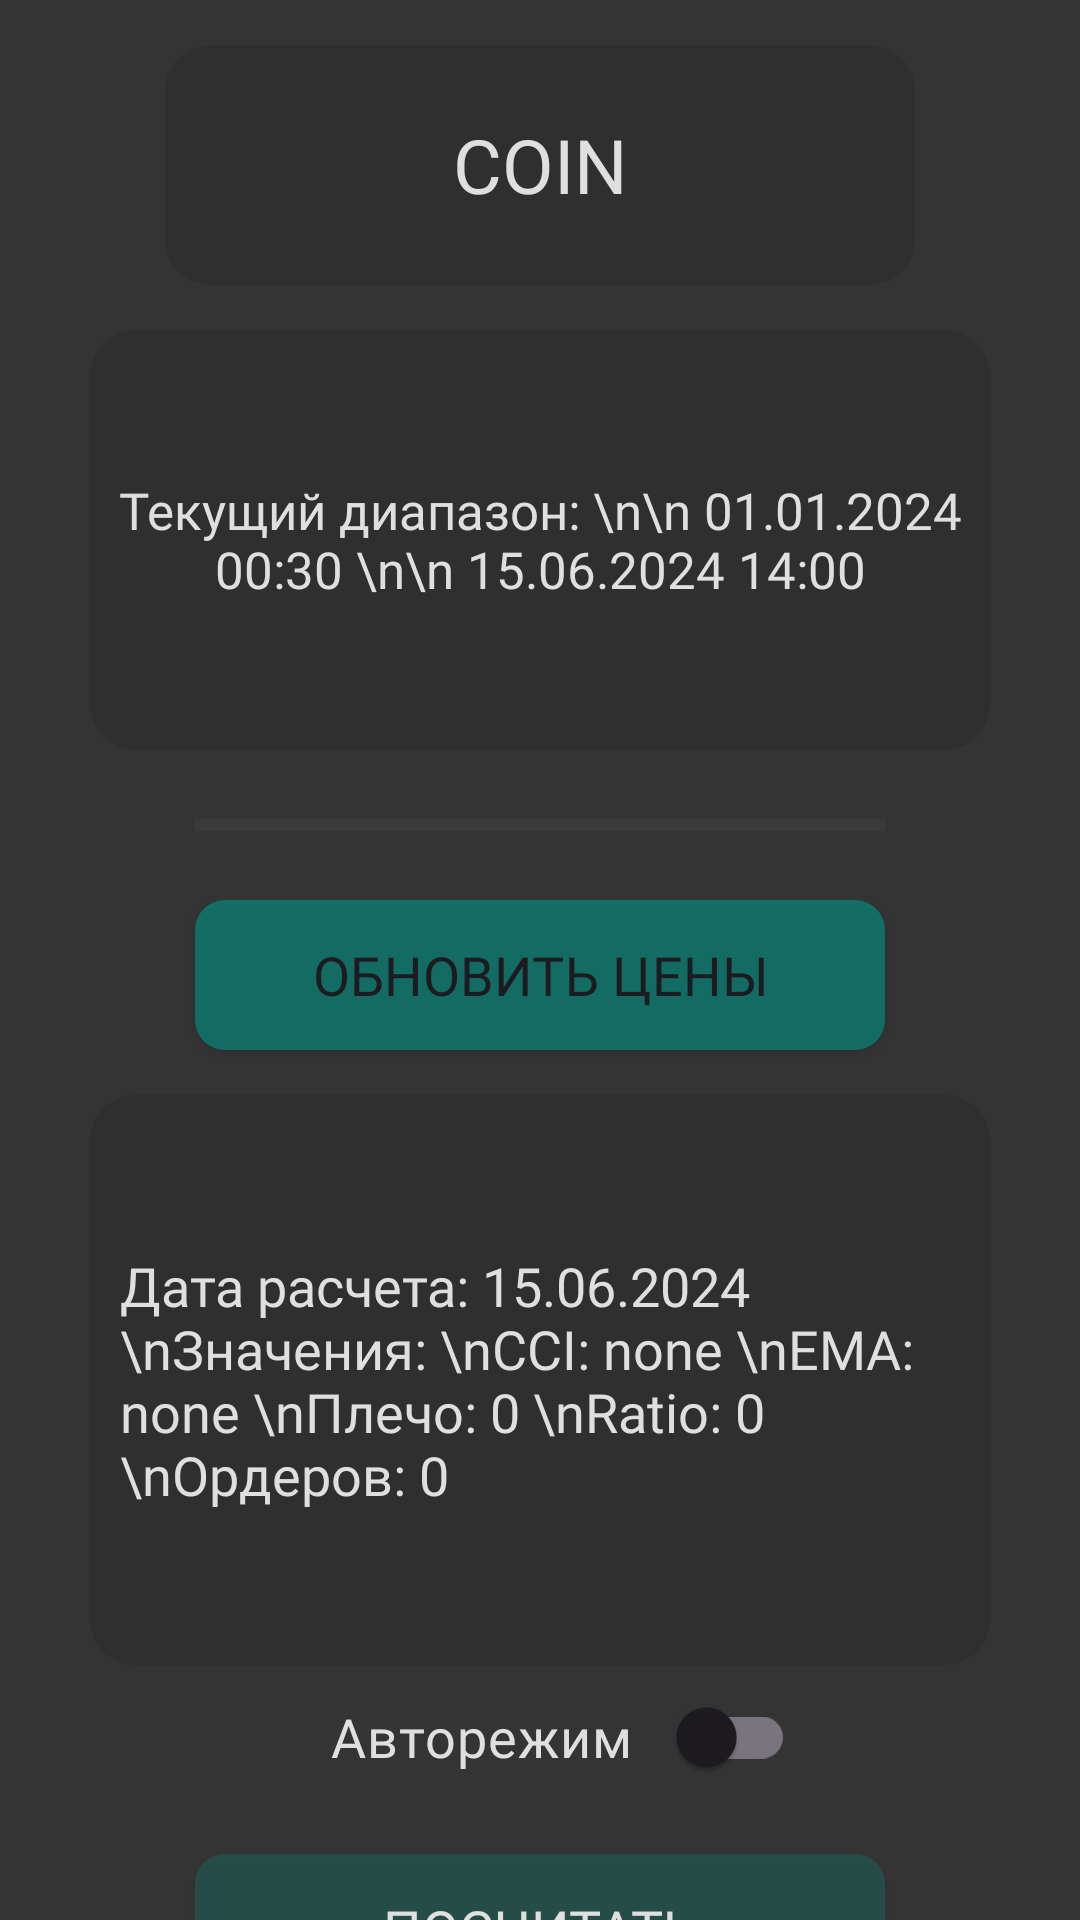

This screen was rendered from an Android layout file. Write that file and the resources it references.
<!-- AndroidManifest.xml: application theme AppTheme -->
<!-- res/layout/coin_layout.xml -->
<?xml version="1.0" encoding="utf-8"?>
<androidx.constraintlayout.widget.ConstraintLayout xmlns:android="http://schemas.android.com/apk/res/android"
    xmlns:app="http://schemas.android.com/apk/res-auto"
    xmlns:tools="http://schemas.android.com/tools"
    android:layout_width="match_parent"
    android:layout_height="match_parent"
    android:background="#343434">

    <LinearLayout
        android:layout_width="match_parent"
        android:layout_height="wrap_content"
        android:gravity="center_horizontal"
        android:orientation="vertical"
        app:layout_constraintBottom_toBottomOf="parent"
        app:layout_constraintTop_toTopOf="parent"
        tools:ignore="MissingConstraints">

        <TextView
            android:id="@+id/item_coin_name"
            android:layout_width="250dp"
            android:layout_height="80dp"
            android:layout_marginTop="15dp"
            android:background="@drawable/input3"
            android:textColor="#DFDFDF"
            android:textSize="25dp"
            android:fontFamily="@font/days_one_regular"
            android:gravity="center"
            android:text="COIN" />

        <TextView
            android:layout_width="300dp"
            android:layout_height="140dp"
            android:layout_marginTop="15dp"
            android:textColor="#DFDFDF"
            android:background="@drawable/input3"
            android:fontFamily="@font/days_one_regular"
            android:textSize="17dp"
            android:gravity="center"
            android:text="Текущий диапазон: \n\n 01.01.2024 00:30 \n\n 15.06.2024 14:00" />


        <ProgressBar
            android:id="@+id/progressBar"
            style="?android:attr/progressBarStyleHorizontal"
            android:layout_marginTop="15dp"
            android:layout_width="230dp"
            android:layout_height="20dp" />

        <androidx.appcompat.widget.AppCompatButton
            android:id="@+id/getDataCoin"
            android:layout_width="230dp"
            android:layout_height="50dp"
            android:textSize="18sp"
            android:layout_marginTop="15dp"
            android:background="@drawable/rounded_green"
            android:fontFamily="@font/days_one_regular"
            android:text="Обновить цены" />

        <TextView
            android:layout_width="300dp"
            android:layout_height="190dp"
            android:layout_marginTop="15dp"
            android:background="@drawable/input3"
            android:fontFamily="@font/days_one_regular"
            android:padding="10dp"
            android:gravity="center_vertical"
            android:textColor="#DFDFDF"
            android:textSize="18sp"
            android:text="Дата расчета: 15.06.2024 \nЗначения: \nCCI: none \nEMA: none \nПлечо: 0 \nRatio: 0 \nОрдеров: 0" />

        <com.google.android.material.switchmaterial.SwitchMaterial
            android:layout_width="170dp"
            android:layout_height="wrap_content"
            android:fontFamily="@font/days_one_regular"
            android:gravity="center"
            android:textColor="#DFDFDF"
            android:textSize="18sp"
            android:text="Авторежим" />

        <androidx.appcompat.widget.AppCompatButton
            android:id="@+id/recalculateCoin"
            android:layout_width="230dp"
            android:layout_height="50dp"
            android:textSize="18sp"
            android:layout_marginTop="15dp"
            android:background="@drawable/rounded_green_pro"
            android:fontFamily="@font/days_one_regular"
            android:textColor="#DFDFDF"
            android:text="Посчитать" />

        <androidx.appcompat.widget.AppCompatButton
            android:id="@+id/deleteCoin"
            android:layout_width="230dp"
            android:layout_height="50dp"
            android:textSize="18sp"
            android:layout_marginTop="15dp"
            android:background="@drawable/rounded_red"
            android:fontFamily="@font/days_one_regular"
            android:text="Удалить" />
    </LinearLayout>

</androidx.constraintlayout.widget.ConstraintLayout>
<!-- resources referenced by this layout -->
<resources>
  <!-- drawable input3 (drawable) -->
  <?xml version="1.0" encoding="utf-8"?>
  <shape xmlns:android="http://schemas.android.com/apk/res/android"
      android:shape="rectangle">
      <solid android:color="#1A000000" /> 
      <corners android:radius="15dp" /> 
  </shape>
  <!-- drawable rounded_green (drawable) -->
  <?xml version="1.0" encoding="utf-8"?>
  <shape xmlns:android="http://schemas.android.com/apk/res/android"
      android:shape="rectangle">
      <solid android:color="#99009688" /> 
      <corners android:radius="10dp" /> 
  </shape>
  <!-- drawable rounded_green_pro (drawable) -->
  <?xml version="1.0" encoding="utf-8"?>
  <shape xmlns:android="http://schemas.android.com/apk/res/android"
      android:shape="rectangle">
      <solid android:color="#40009688" /> 
      <corners android:radius="10dp" /> 
  </shape>
  <!-- drawable rounded_red (drawable) -->
  <?xml version="1.0" encoding="utf-8"?>
  <shape xmlns:android="http://schemas.android.com/apk/res/android"
      android:shape="rectangle">
      <solid android:color="#99F44336" /> 
      <corners android:radius="10dp" /> 
  </shape>
  <style name="AppTheme" parent="Theme.Material3.Light.NoActionBar">
          <item name="colorOnPrimary">@color/md_theme_light_onPrimary</item>
  
  
          <item name="colorSecondaryContainer">@color/md_theme_light_secondaryContainer</item>
  
  
  
  
      </style>
  <color name="md_theme_light_onPrimary">#FFFFFF</color>
  <color name="md_theme_light_secondaryContainer">#BBE6F1</color>
</resources>
